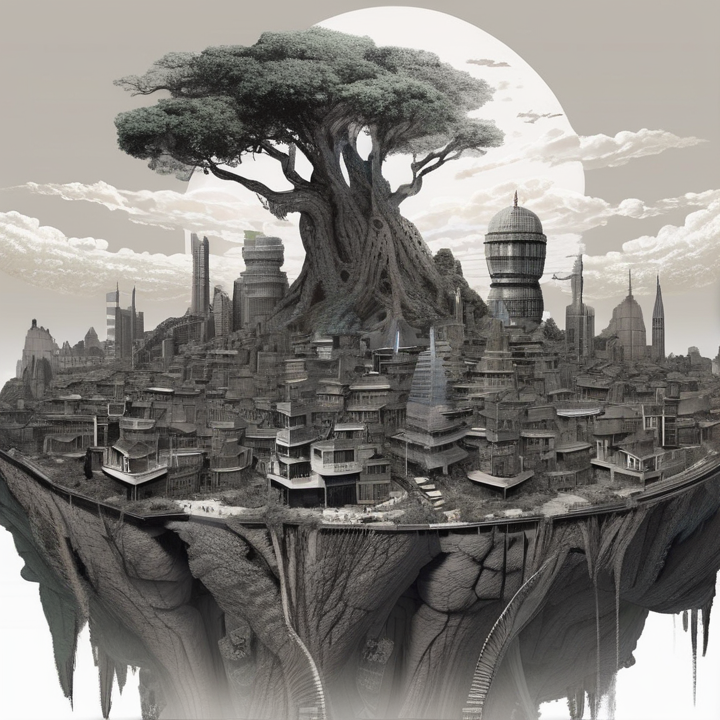
Generation parameters embedded in this image by AUTOMATIC1111 Stable Diffusion web UI or a fork of it (Forge, ...) (PNG 'parameters' text chunk):
[Dilapidated: New: 0.5] cities converging on top of each other, World Tree, Dark Fantasy, (Photorealistic: 1.5), (Contrast:1.2), (Highly Detailed:1.2)
Negative prompt: lowres, low quality, bad quality, blurry, fake, amateur, malformed, disfigured, out of place
Steps: 25, Sampler: DPM++ 2M Karras, CFG scale: 6, Seed: 1898130606, Size: 720x720, Model hash: 31e35c80fc, Model: sd_xl_base_1.0, Version: 1.5.1
Template: [Dilapidated: New: 0.5] cities converging on top of each other, World Tree, Dark Fantasy, (Photorealistic: 1.5), (Contrast:1.2), (Highly Detailed:1.2)
Negative Template: lowres, low quality, bad quality, blurry, fake, amateur, malformed, disfigured, out of place